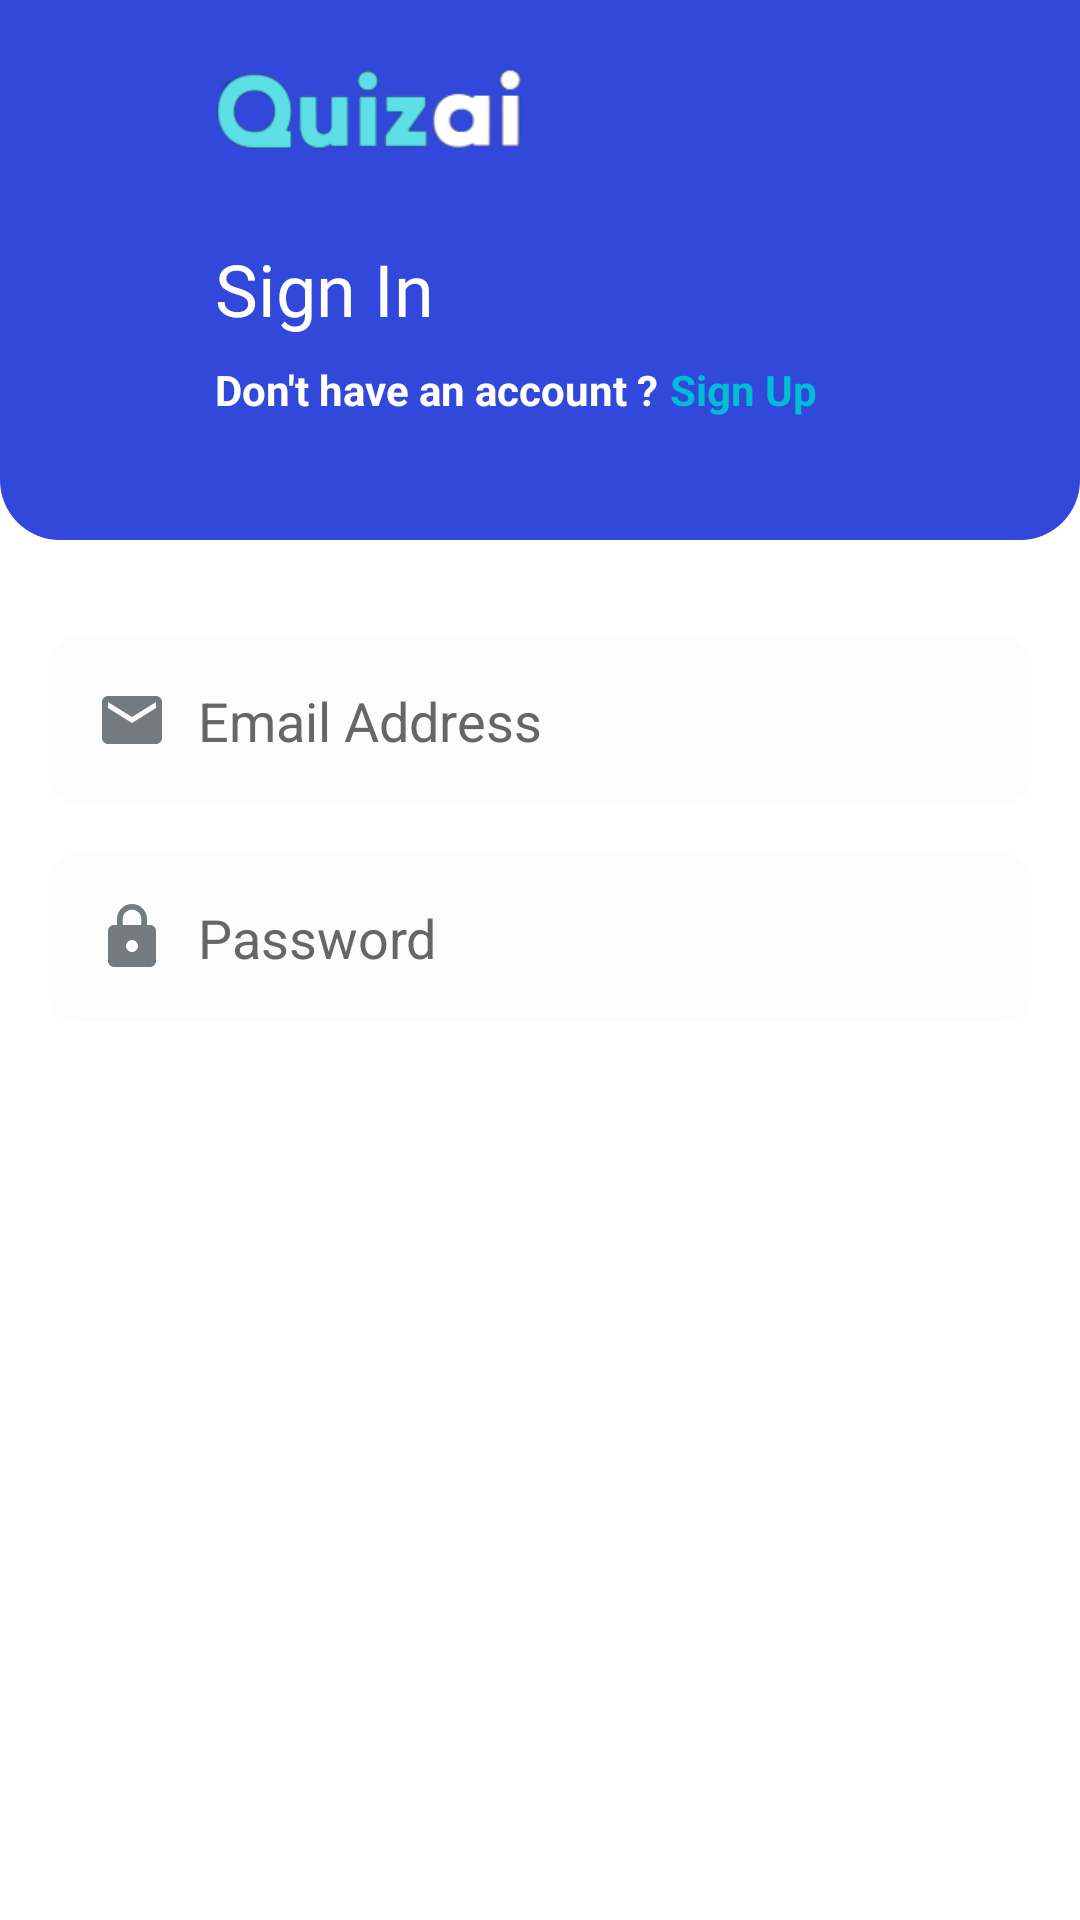

The Android layout XML behind this screen, and the referenced resources:
<!-- AndroidManifest.xml: application theme Theme.Quizai -->
<!-- res/layout/activity_login.xml -->
<?xml version="1.0" encoding="utf-8"?>
<androidx.constraintlayout.widget.ConstraintLayout xmlns:android="http://schemas.android.com/apk/res/android"
    xmlns:app="http://schemas.android.com/apk/res-auto"
    xmlns:tools="http://schemas.android.com/tools"
    android:layout_width="match_parent"
    android:layout_height="match_parent"
    android:background="@color/white"
    tools:context=".Activities.LoginActivity">

    <ImageView
        android:id="@+id/imageView2"
        android:layout_width="0dp"
        android:layout_height="180sp"
        android:background="@drawable/round_image"
        app:layout_constraintEnd_toEndOf="parent"
        app:layout_constraintStart_toStartOf="parent"
        app:layout_constraintTop_toTopOf="parent"
        tools:ignore="ContentDescription" />

    <ImageView
        android:id="@+id/imageView3"
        android:layout_width="wrap_content"
        android:layout_height="80sp"
        app:layout_constraintStart_toStartOf="parent"
        app:layout_constraintTop_toTopOf="parent"
        app:srcCompat="@drawable/logo"
        tools:ignore="ContentDescription" />

    <TextView
        android:id="@+id/textView3"
        android:layout_width="wrap_content"
        android:layout_height="wrap_content"
        android:layout_marginEnd="32dp"
        android:fontFamily="@font/roboto_bold"
        android:text="@string/sign_in"
        android:textColor="@color/white"
        android:textSize="24sp"
        app:layout_constraintEnd_toEndOf="@+id/imageView3"
        app:layout_constraintStart_toStartOf="parent"
        app:layout_constraintTop_toBottomOf="@+id/imageView3" />

    <TextView
        android:id="@+id/textView4"
        android:layout_width="wrap_content"
        android:layout_height="wrap_content"
        android:layout_marginTop="8dp"
        android:text="@string/don_t_have_an_account"
        android:textColor="@color/white"
        android:textStyle="bold"
        app:layout_constraintStart_toStartOf="@+id/textView3"
        app:layout_constraintTop_toBottomOf="@+id/textView3" />

    <TextView
        android:id="@+id/sign_up_text"
        android:layout_width="wrap_content"
        android:layout_height="wrap_content"
        android:layout_marginStart="4dp"
        android:text="@string/sign_up"
        android:textColor="#00BCD4"
        android:textStyle="bold"
        app:layout_constraintBottom_toBottomOf="@+id/textView4"
        app:layout_constraintStart_toEndOf="@+id/textView4"
        app:layout_constraintTop_toTopOf="@+id/textView4" />

    <EditText
        android:id="@+id/email_box"
        android:layout_width="0dp"
        android:layout_height="wrap_content"
        android:layout_marginStart="16dp"
        android:layout_marginTop="32dp"
        android:layout_marginEnd="16dp"
        android:background="@drawable/text_layout"
        android:drawableStart="@drawable/email_left"
        android:drawablePadding="10dp"
        android:ems="10"
        android:hint="@string/email_address"
        android:importantForAutofill="no"
        android:inputType="textEmailAddress"
        android:textColorHint="@color/grey"
        app:layout_constraintEnd_toEndOf="parent"
        app:layout_constraintStart_toStartOf="parent"
        app:layout_constraintTop_toBottomOf="@+id/imageView2" />

    <EditText
        android:id="@+id/password_box"
        android:layout_width="0dp"
        android:layout_height="wrap_content"
        android:layout_marginStart="16dp"
        android:layout_marginTop="16dp"
        android:layout_marginEnd="16dp"
        android:background="@drawable/text_layout"
        android:drawableStart="@drawable/lock_left"
        android:drawablePadding="10dp"
        android:ems="10"
        android:hint="@string/password"
        android:importantForAutofill="no"
        android:inputType="textPassword"
        android:textColorHint="@color/grey"
        app:layout_constraintEnd_toEndOf="parent"
        app:layout_constraintStart_toStartOf="parent"
        app:layout_constraintTop_toBottomOf="@+id/email_box" />

    <Button
        android:id="@+id/signIn_btn"
        android:layout_width="0dp"
        android:layout_height="wrap_content"
        android:layout_marginStart="24dp"
        android:layout_marginTop="24dp"
        android:layout_marginEnd="24dp"
        android:background="@drawable/sign_up_btn_layout"
        android:text="@string/sign_in"
        android:textAllCaps="false"
        android:textColor="@color/white"
        android:textSize="18sp"
        app:layout_constraintEnd_toEndOf="parent"
        app:layout_constraintStart_toStartOf="parent"
        app:layout_constraintTop_toBottomOf="@+id/password_box" />

</androidx.constraintlayout.widget.ConstraintLayout>
<!-- resources referenced by this layout -->
<resources>
  <color name="grey">#666666</color>
  <color name="white">#FFFFFFFF</color>
  <!-- drawable email_left (drawable) -->
  <vector android:height="24dp" android:tint="#747B7F"
      android:viewportHeight="24" android:viewportWidth="24"
      android:width="24dp" xmlns:android="http://schemas.android.com/apk/res/android">
      <path android:fillColor="@android:color/white" android:pathData="M20,4L4,4c-1.1,0 -1.99,0.9 -1.99,2L2,18c0,1.1 0.9,2 2,2h16c1.1,0 2,-0.9 2,-2L22,6c0,-1.1 -0.9,-2 -2,-2zM20,8l-8,5 -8,-5L4,6l8,5 8,-5v2z"/>
  </vector>
  <!-- drawable lock_left (drawable) -->
  <vector android:height="24dp" android:tint="#747B7F"
      android:viewportHeight="24" android:viewportWidth="24"
      android:width="24dp" xmlns:android="http://schemas.android.com/apk/res/android">
      <path android:fillColor="@android:color/white" android:pathData="M18,8h-1L17,6c0,-2.76 -2.24,-5 -5,-5S7,3.24 7,6v2L6,8c-1.1,0 -2,0.9 -2,2v10c0,1.1 0.9,2 2,2h12c1.1,0 2,-0.9 2,-2L20,10c0,-1.1 -0.9,-2 -2,-2zM12,17c-1.1,0 -2,-0.9 -2,-2s0.9,-2 2,-2 2,0.9 2,2 -0.9,2 -2,2zM15.1,8L8.9,8L8.9,6c0,-1.71 1.39,-3.1 3.1,-3.1 1.71,0 3.1,1.39 3.1,3.1v2z"/>
  </vector>
  <!-- drawable logo: png bitmap (drawable, 8468 bytes) -->
  <!-- drawable round_image (drawable) -->
  <?xml version="1.0" encoding="utf-8"?>
  <selector xmlns:android="http://schemas.android.com/apk/res/android">
  
      <item>
          <shape android:shape="rectangle">
              <solid android:color="@color/main_color"/>
              <corners android:bottomLeftRadius="20sp"
                  android:bottomRightRadius="20sp"/>
          </shape>
      </item>
  
  </selector>
  <!-- drawable text_layout (drawable) -->
  <shape xmlns:android="http://schemas.android.com/apk/res/android">
      <solid android:color="@color/light_grey" /> 
      <corners android:radius="10dp" /> 
  
      <padding
          android:top="16dp"
          android:bottom="16dp"
          android:left="16dp"
          android:right="16dp" />
  
      <size
          android:width="80dp"
          android:height="40dp" />
  </shape>
  <string name="don_t_have_an_account">Don\'t have an account ?</string>
  <string name="email_address">Email Address</string>
  <string name="password">Password</string>
  <string name="sign_in">Sign In</string>
  <string name="sign_up">Sign Up</string>
  <style name="Theme.Quizai" parent="Theme.AppCompat.DayNight.NoActionBar">
          
          <item name="colorPrimary">@color/purple_500</item>
          <item name="colorPrimaryVariant">@color/purple_700</item>
          <item name="colorOnPrimary">@color/white</item>
          
          <item name="colorSecondary">@color/teal_200</item>
          <item name="colorSecondaryVariant">@color/teal_700</item>
          <item name="colorOnSecondary">@color/black</item>
          
          <item name="android:statusBarColor">@color/main_color</item>
          
      </style>
  <color name="main_color">#3248da</color>
  <color name="light_grey">#FCFCFD</color>
  <color name="purple_500">#FF6200EE</color>
  <color name="purple_700">#FF3700B3</color>
  <color name="teal_200">#FF03DAC5</color>
  <color name="teal_700">#FF018786</color>
  <color name="black">#FF000000</color>
</resources>
